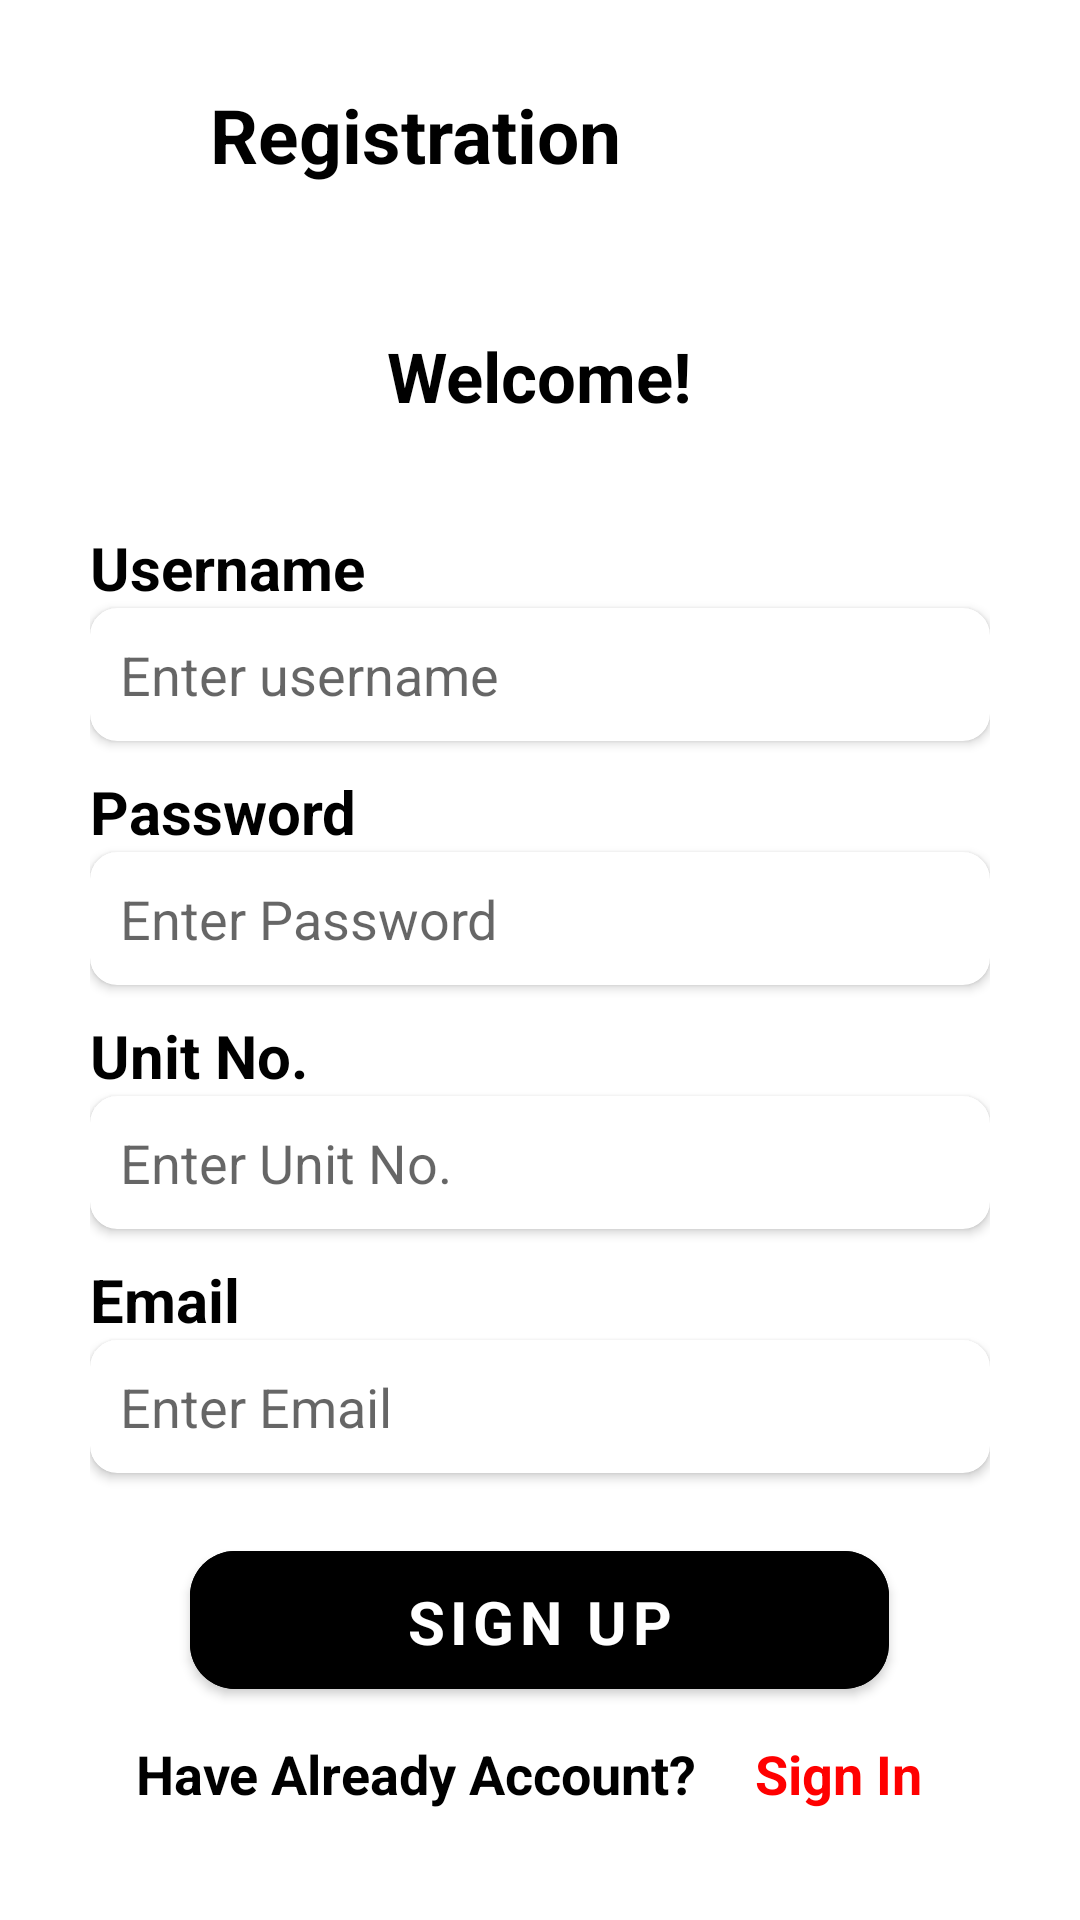

Write the Android layout XML for this screen, with the resource values it uses.
<!-- AndroidManifest.xml: application theme Theme.App -->
<!-- res/layout/activity_register.xml -->
<?xml version="1.0" encoding="utf-8"?>
<RelativeLayout xmlns:android="http://schemas.android.com/apk/res/android"
    xmlns:app="http://schemas.android.com/apk/res-auto"
    xmlns:tools="http://schemas.android.com/tools"
    android:layout_width="match_parent"
    android:layout_height="match_parent"
    android:background="@drawable/background1"
    tools:context=".RegisterActivity">

    <RelativeLayout
        android:id="@+id/layout3"
        android:layout_width="match_parent"
        android:layout_height="wrap_content"
        android:layout_marginTop="10sp">

        <ImageView
            android:id="@+id/btnBack"
            android:layout_width="50sp"
            android:layout_height="50sp"
            android:layout_marginStart="10dp"
            android:layout_marginTop="10dp"
            android:layout_marginEnd="10dp"
            android:layout_marginBottom="10dp"
            android:src="@drawable/ic_baseline_arrow_circle_left_24" />

        <TextView
            android:layout_width="wrap_content"
            android:layout_height="wrap_content"
            android:layout_centerVertical="true"
            android:layout_toEndOf="@+id/btnBack"
            android:fontFamily="sans-serif"
            android:text="Registration"
            android:textColor="@color/black"
            android:textSize="25sp"
            android:textStyle="bold"
            />

    </RelativeLayout>


    <TextView
        android:id="@+id/welcome_txt"
        android:layout_width="wrap_content"
        android:layout_height="wrap_content"
        android:text="Welcome!"
        android:textColor="@color/black"
        android:textSize="23dp"
        android:layout_marginTop="30dp"
        android:layout_marginBottom="15dp"
        android:layout_centerHorizontal="true"
        android:textStyle="bold"
        android:fontFamily="sans-serif"
        android:layout_below="@+id/layout3"/>

    <LinearLayout
        android:layout_width="match_parent"
        android:layout_height="wrap_content"
        android:layout_below="@+id/welcome_txt"
        android:orientation="vertical"
        android:padding="10dp"
        android:paddingStart="30dp"
        android:paddingEnd="30dp">

        <TextView
            android:id="@+id/login_txt"
            android:layout_width="wrap_content"
            android:layout_height="wrap_content"
            android:layout_marginTop="10dp"
            android:text="Username"
            android:textStyle="bold"
            android:fontFamily="sans-serif"
            android:textColor="@color/black"
            android:textSize="20dp" />

        <androidx.cardview.widget.CardView
            android:layout_width="match_parent"
            android:layout_height="wrap_content"
            android:background="@color/white"
            android:elevation="10dp"
            app:cardCornerRadius="9dp">

            <EditText
                android:id="@+id/edt_username"
                android:layout_width="match_parent"
                android:layout_height="wrap_content"
                android:background="@null"
                android:hint="Enter username"
                android:padding="10dp" />
        </androidx.cardview.widget.CardView>

        <TextView
            android:id="@+id/pasword_txt"
            android:layout_width="wrap_content"
            android:layout_height="wrap_content"
            android:layout_marginTop="10dp"
            android:text="Password"
            android:textStyle="bold"
            android:fontFamily="sans-serif"
            android:textColor="@color/black"
            android:textSize="20dp" />

        <androidx.cardview.widget.CardView
            android:layout_width="match_parent"
            android:layout_height="wrap_content"
            android:background="@color/white"
            android:elevation="10dp"
            app:cardCornerRadius="9dp">

            <EditText
                android:id="@+id/edt_password"
                android:layout_width="match_parent"
                android:layout_height="wrap_content"
                android:background="@null"
                android:hint="Enter Password"
                android:inputType="textPassword"
                android:padding="10dp" />
        </androidx.cardview.widget.CardView>

        <TextView
            android:id="@+id/unit_txt"
            android:layout_width="wrap_content"
            android:layout_height="wrap_content"
            android:layout_marginTop="10dp"
            android:text="Unit No."
            android:textStyle="bold"
            android:fontFamily="sans-serif"
            android:textColor="@color/black"
            android:textSize="20dp" />

        <androidx.cardview.widget.CardView
            android:layout_width="match_parent"
            android:layout_height="wrap_content"
            android:background="@color/white"
            android:elevation="10dp"
            app:cardCornerRadius="9dp">

            <EditText
                android:id="@+id/reg_unit"
                android:layout_width="match_parent"
                android:layout_height="wrap_content"
                android:background="@null"
                android:hint="Enter Unit No."
                android:padding="10dp" />
        </androidx.cardview.widget.CardView>

        <TextView
            android:id="@+id/email_txt"
            android:layout_width="wrap_content"
            android:layout_height="wrap_content"
            android:layout_marginTop="10dp"
            android:text="Email"
            android:textStyle="bold"
            android:fontFamily="sans-serif"
            android:textColor="@color/black"
            android:textSize="20dp" />

        <androidx.cardview.widget.CardView
            android:layout_width="match_parent"
            android:layout_height="wrap_content"
            android:background="@color/white"
            android:elevation="10dp"
            app:cardCornerRadius="9dp">

            <EditText
                android:id="@+id/reg_email"
                android:layout_width="match_parent"
                android:layout_height="wrap_content"
                android:background="@null"
                android:hint="Enter Email"
                android:padding="10dp" />
        </androidx.cardview.widget.CardView>

        <com.google.android.material.button.MaterialButton
            android:id="@+id/register_btn"
            android:layout_width="233dp"
            android:layout_height="58dp"
            android:layout_gravity="center"
            android:layout_marginTop="20dp"
            android:backgroundTint="@color/black"
            android:padding="10dp"
            android:text="Sign Up"
            android:textStyle="bold"
            android:fontFamily="sans-serif"
            android:textColor="@color/white"
            android:textSize="20dp"
            app:cornerRadius="15dp" />

        <LinearLayout
            android:id="@+id/go_to_login"
            android:layout_width="match_parent"
            android:layout_height="wrap_content"
            android:layout_weight="1"
            android:orientation="horizontal">

            <TextView
                android:layout_width="wrap_content"
                android:layout_height="wrap_content"
                android:layout_margin="10dp"
                android:layout_weight=".3"
                android:gravity="end"
                android:text="Have Already Account?"
                android:textColor="@color/black"
                android:textSize="18dp"
                android:textStyle="bold"
                android:fontFamily="sans-serif"/>

            <TextView
                android:layout_width="wrap_content"
                android:layout_height="wrap_content"
                android:layout_margin="10dp"
                android:layout_weight=".7"
                android:text="Sign In"
                android:textColor="@color/dart_s"
                android:textSize="18dp"
                android:textStyle="bold"
                android:fontFamily="sans-serif"/>
        </LinearLayout>

    </LinearLayout>




</RelativeLayout>
<!-- resources referenced by this layout -->
<resources>
  <color name="black">#FF000000</color>
  <color name="dart_s">#ff00</color>
  <color name="white">#FFFFFFFF</color>
  <style name="Theme.App" parent="Theme.MaterialComponents.DayNight.NoActionBar">
          
          <item name="colorPrimary">@color/purple_500</item>
          <item name="colorPrimaryVariant">@color/purple_700</item>
          <item name="colorOnPrimary">@color/white</item>
          
          <item name="colorSecondary">@color/teal_200</item>
          <item name="colorSecondaryVariant">@color/teal_700</item>
          <item name="colorOnSecondary">@color/black</item>
          
          <item name="android:statusBarColor" tools:targetApi="l">#7388FB</item>
          
      </style>
  <color name="purple_500">#FF6200EE</color>
  <color name="purple_700">#FF3700B3</color>
  <color name="teal_200">#FF03DAC5</color>
  <color name="teal_700">#FF018786</color>
</resources>
